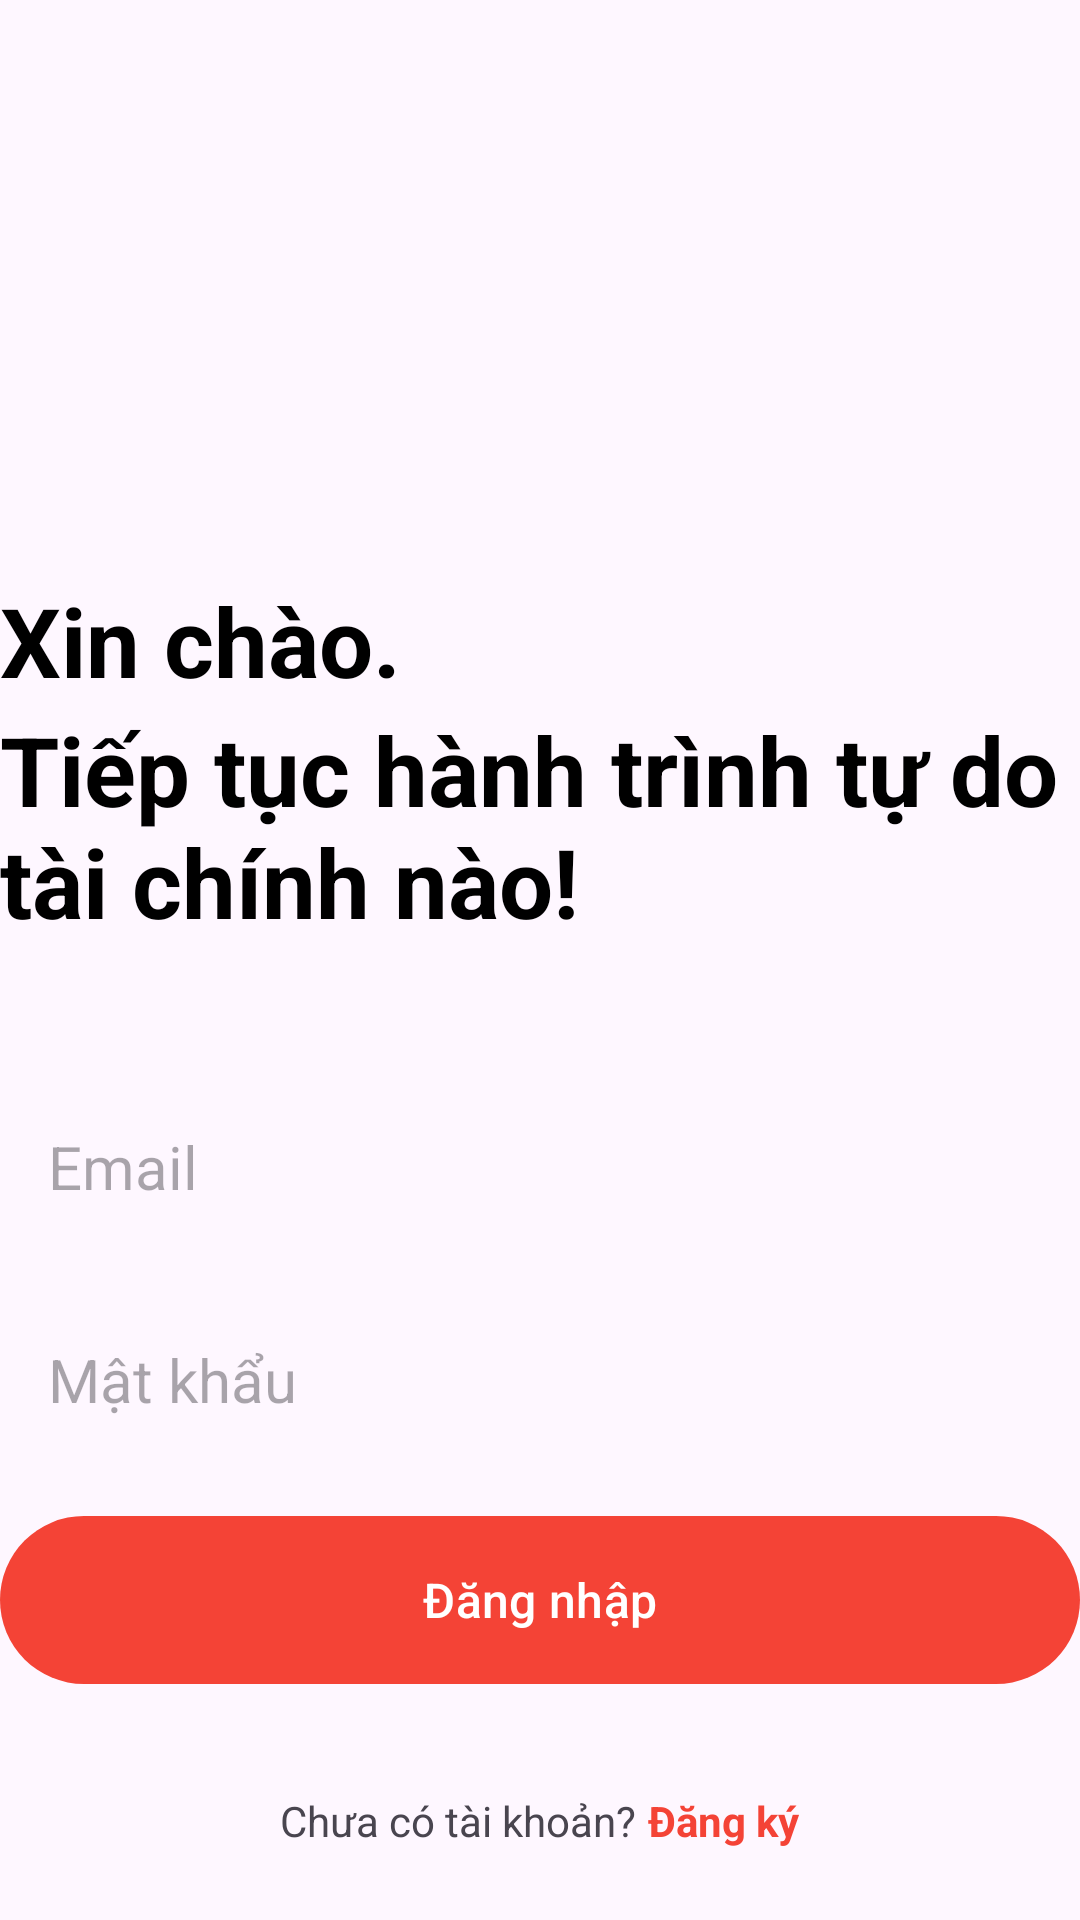

The Android layout XML behind this screen, and the referenced resources:
<!-- AndroidManifest.xml: application theme Theme.QLTC -->
<!-- res/layout/activity_login.xml -->
<?xml version="1.0" encoding="utf-8"?>
<RelativeLayout xmlns:android="http://schemas.android.com/apk/res/android"
    xmlns:app="http://schemas.android.com/apk/res-auto"
    xmlns:tools="http://schemas.android.com/tools"
    android:layout_width="match_parent"
    android:layout_height="match_parent"
    android:layout_marginVertical="16dp"
    android:layout_marginHorizontal="32dp"
    tools:context=".views.activites.LoginActivity">
    <ImageView
        android:id="@+id/ivLogin"
        android:src="@drawable/login"
        android:layout_centerHorizontal="true"
        android:layout_marginVertical="32dp"
        android:layout_width="128dp"
        android:layout_height="128dp"/>
    <LinearLayout
        android:id="@+id/llHelloText"
        android:orientation="vertical"
        android:layout_below="@id/ivLogin"
        android:layout_width="match_parent"
        android:layout_height="wrap_content">
        <TextView
            android:text="Xin chào."
            android:textStyle="bold"
            android:textSize="32dp"
            android:textColor="@color/black"
            android:layout_width="match_parent"
            android:layout_height="wrap_content"/>
        <TextView
            android:text="Tiếp tục hành trình tự do tài chính nào!"
            android:textStyle="bold"
            android:textSize="32dp"
            android:textColor="@color/black"
            android:layout_width="match_parent"
            android:layout_height="wrap_content"/>
    </LinearLayout>

    <LinearLayout
        android:id="@+id/llForm"
        android:layout_below="@id/llHelloText"
        android:orientation="vertical"
        android:layout_marginVertical="32dp"
        android:layout_width="match_parent"
        android:layout_height="wrap_content">
        <EditText
            android:id="@+id/eEmail"
            android:inputType="textEmailAddress"
            android:textSize="20dp"
            android:hint="Email"
            android:background="@drawable/rounded_corner"
            android:padding="16dp"
            android:layout_marginTop="12dp"
            android:layout_width="match_parent"
            android:layout_height="wrap_content"/>
        <EditText
            android:id="@+id/ePassword"
            android:inputType="textPassword"
            android:textSize="20dp"
            android:hint="Mật khẩu"
            android:background="@drawable/rounded_corner"
            android:padding="16dp"
            android:layout_marginTop="12dp"
            android:layout_width="match_parent"
            android:layout_height="wrap_content"/>

        <com.google.android.material.button.MaterialButton
            android:id="@+id/btLogin"
            android:text="Đăng nhập"
            android:layout_marginTop="12dp"
            android:textSize="16sp"
            android:layout_width="match_parent"
            android:layout_height="64dp"/>

        <ProgressBar
            android:id="@+id/pbLogin"
            android:layout_gravity="center"
            android:layout_marginTop="12dp"
            android:visibility="gone"
            android:layout_width="24dp"
            android:layout_height="64dp"/>
    </LinearLayout>

    <LinearLayout
        android:orientation="horizontal"
        android:gravity="center"
        android:layout_below="@id/llForm"
        android:layout_width="match_parent"
        android:layout_height="wrap_content">
        <TextView
            android:text="Chưa có tài khoản?"
            android:layout_width="wrap_content"
            android:layout_height="wrap_content"/>
        <TextView
            android:text="Đăng ký"
            android:textStyle="bold"
            android:layout_marginLeft="4dp"
            android:textColor="@color/my_primary"
            android:id="@+id/tvSignup"
            android:layout_width="wrap_content"
            android:layout_height="wrap_content"/>
    </LinearLayout>
</RelativeLayout>
<!-- resources referenced by this layout -->
<resources>
  <color name="black">#FF000000</color>
  <color name="my_primary">#F44336</color>
  <style name="Theme.QLTC" parent="Base.Theme.QLTC" />
  <style name="Base.Theme.QLTC" parent="Theme.Material3.DayNight.NoActionBar">
          
          
          <item name="colorPrimary">@color/orange</item>
      </style>
  <color name="orange">#F44336</color>
</resources>
